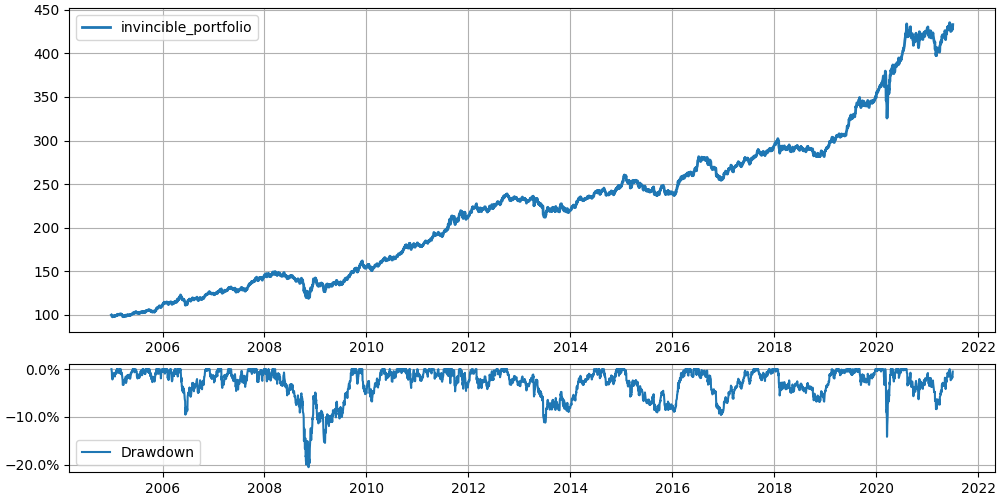

The data file committed next to this chart (first rows):
, Date, gld, spy, tlt, portfolio, gld_rb, spy_rb, tlt_rb, portfolio_rb
0, 2004-12-31, 43.8, 87.26, 52.17, 100.0, 43.8, 87.26, 52.17, 100.0
1, 2005-01-03, 43.02, 86.85, 52.28, 99.32, 43.8, 87.26, 52.17, 100.0
2, 2005-01-04, 42.74, 85.79, 51.73, 98.35, 43.8, 87.26, 52.17, 100.0
3, 2005-01-05, 42.67, 85.2, 52.01, 98.25, 43.8, 87.26, 52.17, 100.0
4, 2005-01-06, 42.15, 85.63, 52.04, 98.04, 43.8, 87.26, 52.17, 100.0
5, 2005-01-07, 41.84, 85.51, 52.16, 97.83, 43.8, 87.26, 52.17, 100.0
6, 2005-01-10, 41.95, 85.91, 52.24, 98.13, 43.8, 87.26, 52.17, 100.0
7, 2005-01-11, 42.21, 85.32, 52.55, 98.29, 43.8, 87.26, 52.17, 100.0
8, 2005-01-12, 42.6, 85.6, 52.62, 98.74, 43.8, 87.26, 52.17, 100.0
9, 2005-01-13, 42.6, 84.92, 53.13, 98.8, 43.8, 87.26, 52.17, 100.0
10, 2005-01-14, 42.32, 85.36, 53.12, 98.76, 43.8, 87.26, 52.17, 100.0
11, 2005-01-18, 42.32, 86.25, 53.3, 99.21, 43.8, 87.26, 52.17, 100.0
12, 2005-01-19, 42.26, 85.35, 53.45, 98.92, 43.8, 87.26, 52.17, 100.0
13, 2005-01-20, 42.25, 84.83, 53.56, 98.78, 43.8, 87.26, 52.17, 100.0
14, 2005-01-21, 42.74, 84.31, 53.61, 98.99, 43.8, 87.26, 52.17, 100.0
15, 2005-01-24, 42.77, 84.14, 53.84, 99.1, 43.8, 87.26, 52.17, 100.0
16, 2005-01-25, 42.24, 84.38, 53.34, 98.46, 43.8, 87.26, 52.17, 100.0
17, 2005-01-26, 42.69, 84.64, 53.44, 98.96, 43.8, 87.26, 52.17, 100.0
18, 2005-01-27, 42.62, 84.78, 53.34, 98.9, 43.8, 87.26, 52.17, 100.0
19, 2005-01-28, 42.69, 84.78, 53.87, 99.3, 43.8, 87.26, 52.17, 100.0
20, 2005-01-31, 42.22, 85.31, 54.03, 99.24, 43.8, 87.26, 52.17, 100.0
21, 2005-02-01, 42.1, 85.85, 53.94, 99.3, 43.8, 87.26, 52.17, 100.0
22, 2005-02-02, 42.16, 86.11, 54.07, 99.52, 43.8, 87.26, 52.17, 100.0
23, 2005-02-03, 41.68, 85.88, 54.04, 99.06, 43.8, 87.26, 52.17, 100.0
24, 2005-02-04, 41.47, 86.8, 54.79, 99.73, 43.8, 87.26, 52.17, 100.0
25, 2005-02-07, 41.27, 86.69, 55.19, 99.79, 43.8, 87.26, 52.17, 100.0
26, 2005-02-08, 41.26, 86.79, 55.51, 100, 43.8, 87.26, 52.17, 100.0
27, 2005-02-09, 41.31, 86.14, 55.66, 99.91, 43.8, 87.26, 52.17, 100.0
28, 2005-02-10, 41.75, 86.45, 54.91, 99.88, 43.8, 87.26, 52.17, 100.0
29, 2005-02-11, 42.08, 87.19, 54.87, 100.4, 43.8, 87.26, 52.17, 100.0
30, 2005-02-14, 42.55, 87.13, 55.04, 100.8, 43.8, 87.26, 52.17, 100.0
31, 2005-02-15, 42.58, 87.45, 54.76, 100.8, 43.8, 87.26, 52.17, 100.0
32, 2005-02-16, 42.52, 87.51, 54.56, 100.6, 43.8, 87.26, 52.17, 100.0
33, 2005-02-17, 42.73, 86.8, 54.21, 100.3, 43.8, 87.26, 52.17, 100.0
34, 2005-02-18, 42.75, 86.92, 53.73, 100.1, 43.8, 87.26, 52.17, 100.0
35, 2005-02-22, 43.57, 85.62, 53.49, 100, 43.8, 87.26, 52.17, 100.0
36, 2005-02-23, 43.42, 86.24, 53.67, 100.3, 43.8, 87.26, 52.17, 100.0
37, 2005-02-24, 43.33, 86.81, 53.55, 100.4, 43.8, 87.26, 52.17, 100.0
38, 2005-02-25, 43.5, 87.67, 53.81, 101, 43.8, 87.26, 52.17, 100.0
39, 2005-02-28, 43.53, 87.09, 53.23, 100.4, 43.8, 87.26, 52.17, 100.0
40, 2005-03-01, 43.22, 87.52, 53.22, 100.3, 43.8, 87.26, 52.17, 100.0
41, 2005-03-02, 43.25, 87.48, 53.14, 100.3, 43.8, 87.26, 52.17, 100.0
42, 2005-03-03, 42.97, 87.52, 53.11, 100.1, 43.8, 87.26, 52.17, 100.0
43, 2005-03-04, 43.38, 88.61, 53.69, 101.2, 43.8, 87.26, 52.17, 100.0
44, 2005-03-07, 43.47, 88.65, 53.9, 101.4, 43.8, 87.26, 52.17, 100.0
45, 2005-03-08, 44.03, 88.32, 53.39, 101.4, 43.8, 87.26, 52.17, 100.0
46, 2005-03-09, 44.02, 87.34, 52.52, 100.4, 43.8, 87.26, 52.17, 100.0
47, 2005-03-10, 44.2, 87.53, 52.84, 100.8, 43.8, 87.26, 52.17, 100.0
48, 2005-03-11, 44.43, 86.92, 52.46, 100.5, 43.8, 87.26, 52.17, 100.0
49, 2005-03-14, 44.03, 87.46, 52.77, 100.6, 43.8, 87.26, 52.17, 100.0
50, 2005-03-15, 44.06, 86.74, 52.44, 100.2, 43.8, 87.26, 52.17, 100.0
51, 2005-03-16, 44.31, 86, 52.76, 100.3, 43.8, 87.26, 52.17, 100.0
52, 2005-03-17, 43.82, 86.17, 52.93, 100.1, 43.8, 87.26, 52.17, 100.0
53, 2005-03-18, 43.89, 85.92, 52.6, 99.83, 43.8, 87.26, 52.17, 100.0
54, 2005-03-21, 43.09, 85.6, 52.45, 99.01, 43.8, 87.26, 52.17, 100.0
55, 2005-03-22, 42.65, 84.73, 52, 98.05, 43.8, 87.26, 52.17, 100.0
56, 2005-03-23, 42.42, 84.8, 52.25, 98.07, 43.8, 87.26, 52.17, 100.0
57, 2005-03-24, 42.39, 84.9, 52.36, 98.15, 43.8, 87.26, 52.17, 100.0
58, 2005-03-28, 42.54, 85.03, 52.04, 98.11, 43.8, 87.26, 52.17, 100.0
59, 2005-03-29, 42.56, 84.46, 52.35, 98.1, 43.8, 87.26, 52.17, 100.0
... 4,095 more rows
